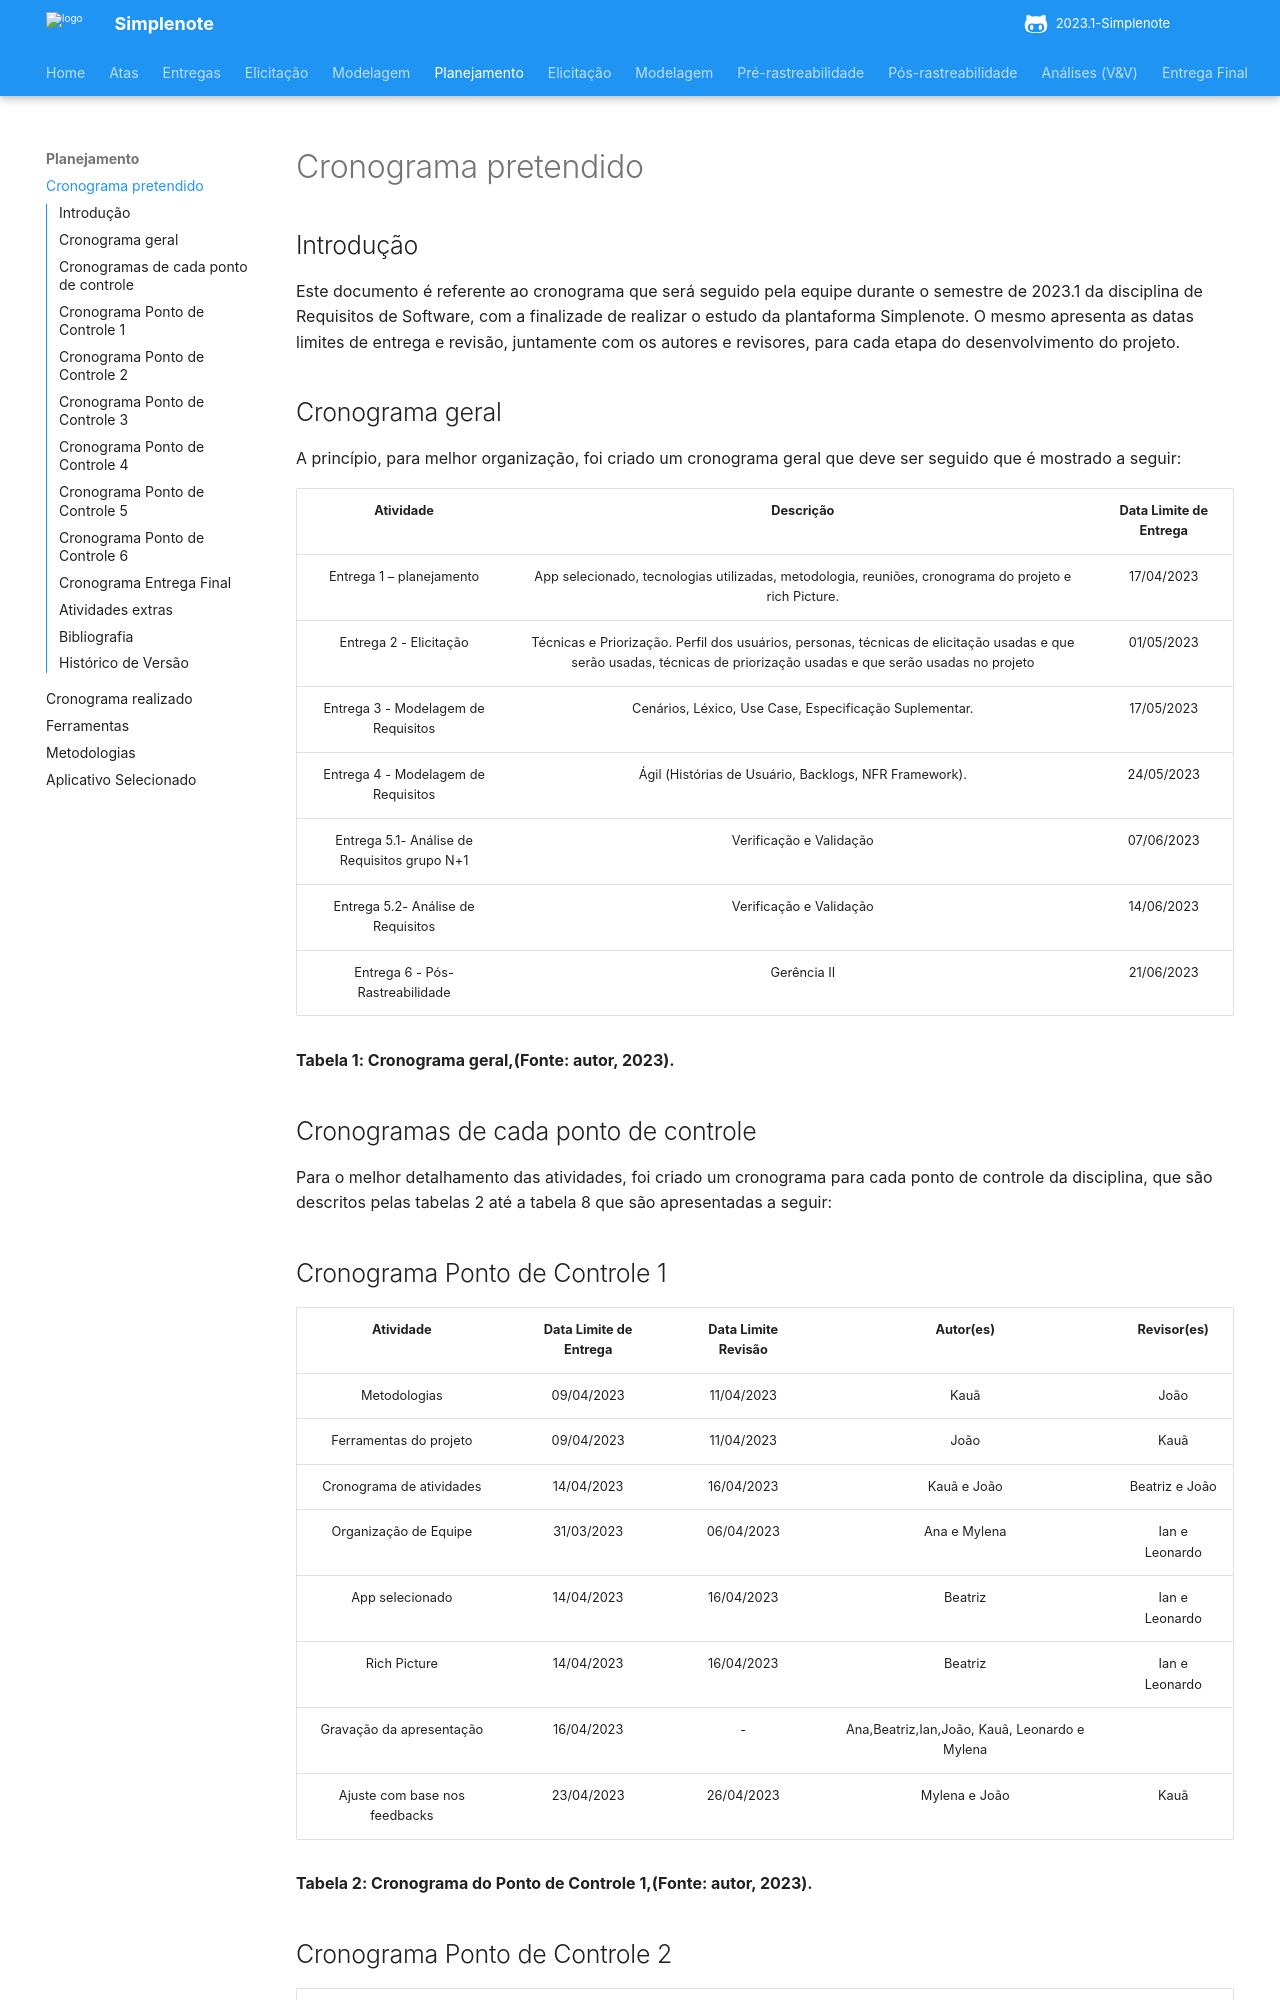

repository: ananorberto/2023.1-Simplenote · page: planejamento/cronograma/index.html · generator: mkdocs

# Cronograma pretendido

## Introdução

Este documento é referente ao cronograma que será seguido pela equipe durante o semestre de 2023.1 da disciplina de Requisitos de Software, com a finalizade de realizar o estudo da plantaforma Simplenote.
O mesmo apresenta as datas limites de entrega e revisão, juntamente com os autores e revisores, para cada etapa do desenvolvimento do projeto.

## Cronograma geral
A princípio, para melhor organização, foi criado um cronograma geral que deve ser seguido que é mostrado a seguir:

|        Atividade         | Descrição | Data Limite de Entrega |      
| :----------------------: | :--------------------: | :-----------------: | 
|       Entrega 1 – planejamento     |      App selecionado, tecnologias utilizadas, metodologia, reuniões, cronograma do projeto e rich Picture.|     17/04/2023      |    
| Entrega 2 - Elicitação   |       Técnicas e Priorização. Perfil dos usuários, personas, técnicas de elicitação usadas e que serão usadas, técnicas de priorização usadas e que serão usadas no projeto      |     01/05/2023      |   
| Entrega 3 -  Modelagem de Requisitos |       Cenários, Léxico, Use Case, Especificação Suplementar.|     17/05/2023      |    
|   Entrega 4 - Modelagem de Requisitos   |       Ágil (Histórias de Usuário, Backlogs, NFR Framework).      |     24/05/2023      | 
|     Entrega 5.1-  Análise de Requisitos grupo N+1    |       Verificação e Validação|     07/06/2023      |  
|     Entrega 5.2-  Análise de Requisitos      |       Verificação e Validação|     14/06/2023      |  
|       Entrega 6 - Pós-Rastreabilidade        |      Gerência II |     21/06/2023      |    

**Tabela 1: Cronograma geral,(Fonte: autor, 2023).**

## Cronogramas de cada ponto de controle
Para o melhor detalhamento das atividades, foi criado um cronograma para cada ponto de controle da disciplina, que são descritos pelas tabelas 2 até a tabela 8 que são apresentadas a seguir:
## Cronograma Ponto de Controle 1

|        Atividade         | Data Limite de Entrega | Data Limite Revisão |      Autor(es)       |  Revisor(es)  |
| :----------------------: | :--------------------: | :-----------------: | :------------------: | :-----------: |
|       Metodologias       |       09/04/2023       |     11/04/2023      |     Kauã             |João |
|  Ferramentas do projeto  |       09/04/2023       |     11/04/2023      |     João     |Kauã |
| Cronograma de atividades |       14/04/2023       |     16/04/2023      |        Kauã e João   |     Beatriz e João  |
|   Organização de Equipe  |       31/03/2023       |     06/04/2023      |     Ana e Mylena     |Ian e Leonardo |
|     App selecionado      |       14/04/2023       |     16/04/2023      |     Beatriz     |Ian e Leonardo |
|       Rich Picture       |       14/04/2023       |     16/04/2023      |     Beatriz    |Ian e Leonardo |
| Gravação da apresentação |       16/04/2023       |          -          | Ana,Beatriz,Ian,João, Kauã, Leonardo e Mylena
| Ajuste com base nos feedbacks|  23/04/2023        | 26/04/2023          | Mylena e João        | Kauã           |

**Tabela 2: Cronograma do Ponto de Controle 1,(Fonte: autor, 2023).**
